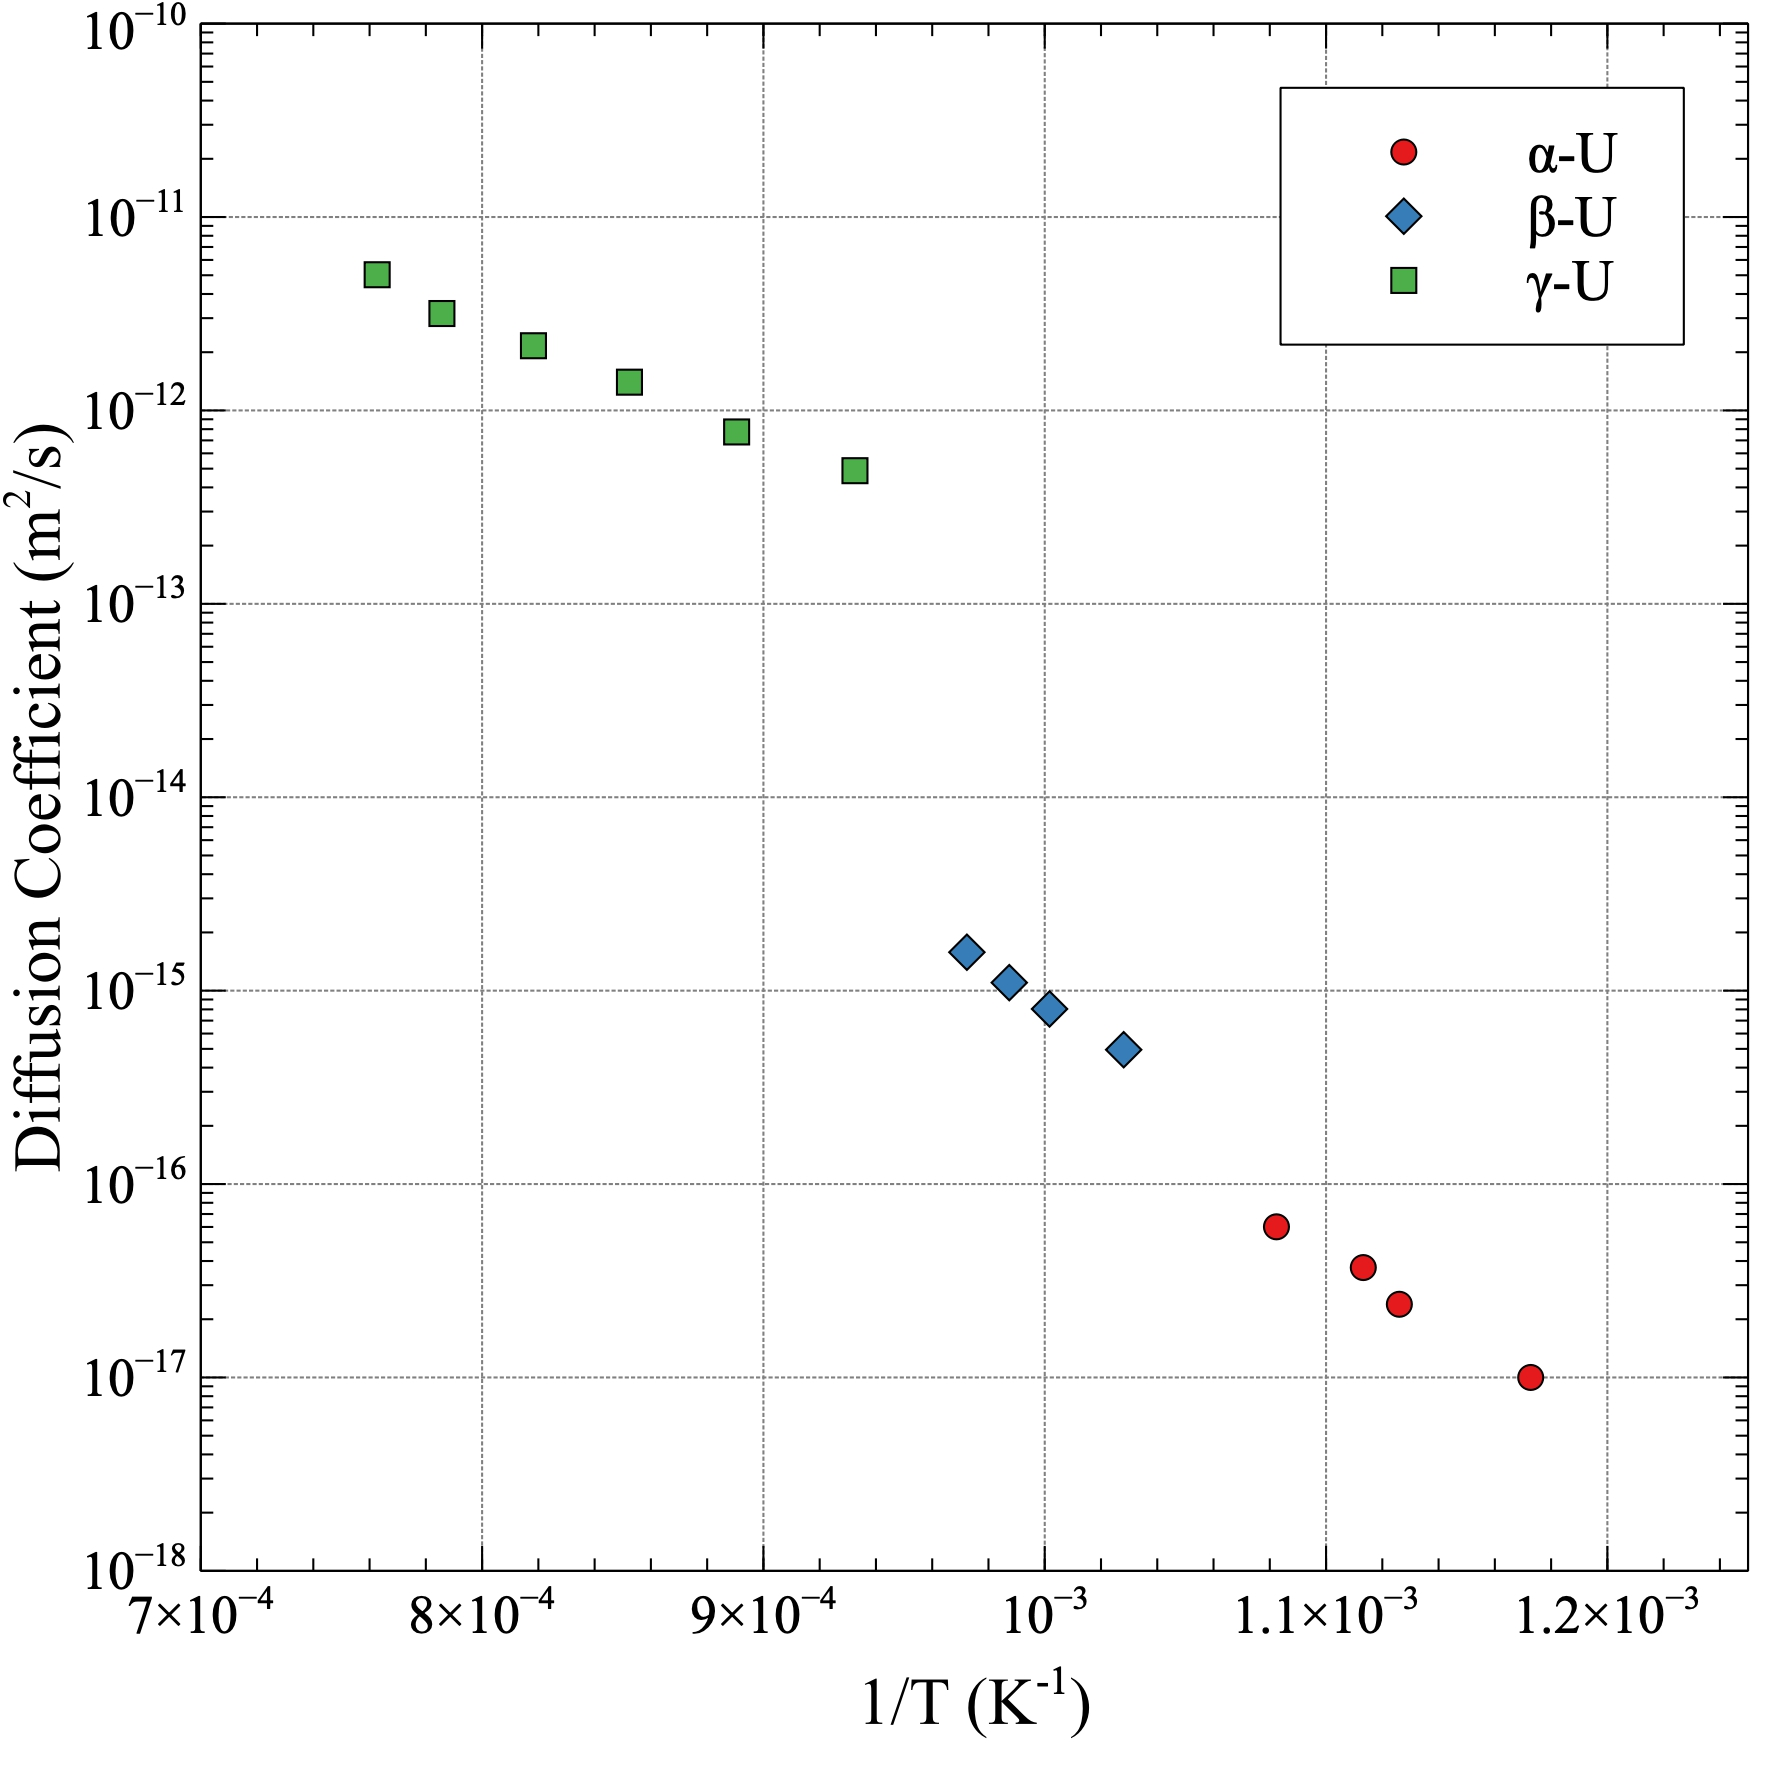

The file beside this chart, header and first rows:
1/Ta, Da, 1/Tb, Db, 1/Tg, g
0.001173, 1.00E-17, 0.0009723, 1.58E-15, 0.0009325, 4.88E-13
0.001126, 2.39E-17, 0.0009874, 1.10E-15, 0.0008905, 7.74E-13
0.001113, 3.70E-17, 0.001002, 8.04E-16, 0.0008524, 1.40E-12
0.001082, 6.01E-17, 0.001028, 4.95E-16, 0.0008183, 2.16E-12
, , , , 0.0007857, 3.17E-12
, , , , 0.0007627, 5.03E-12
